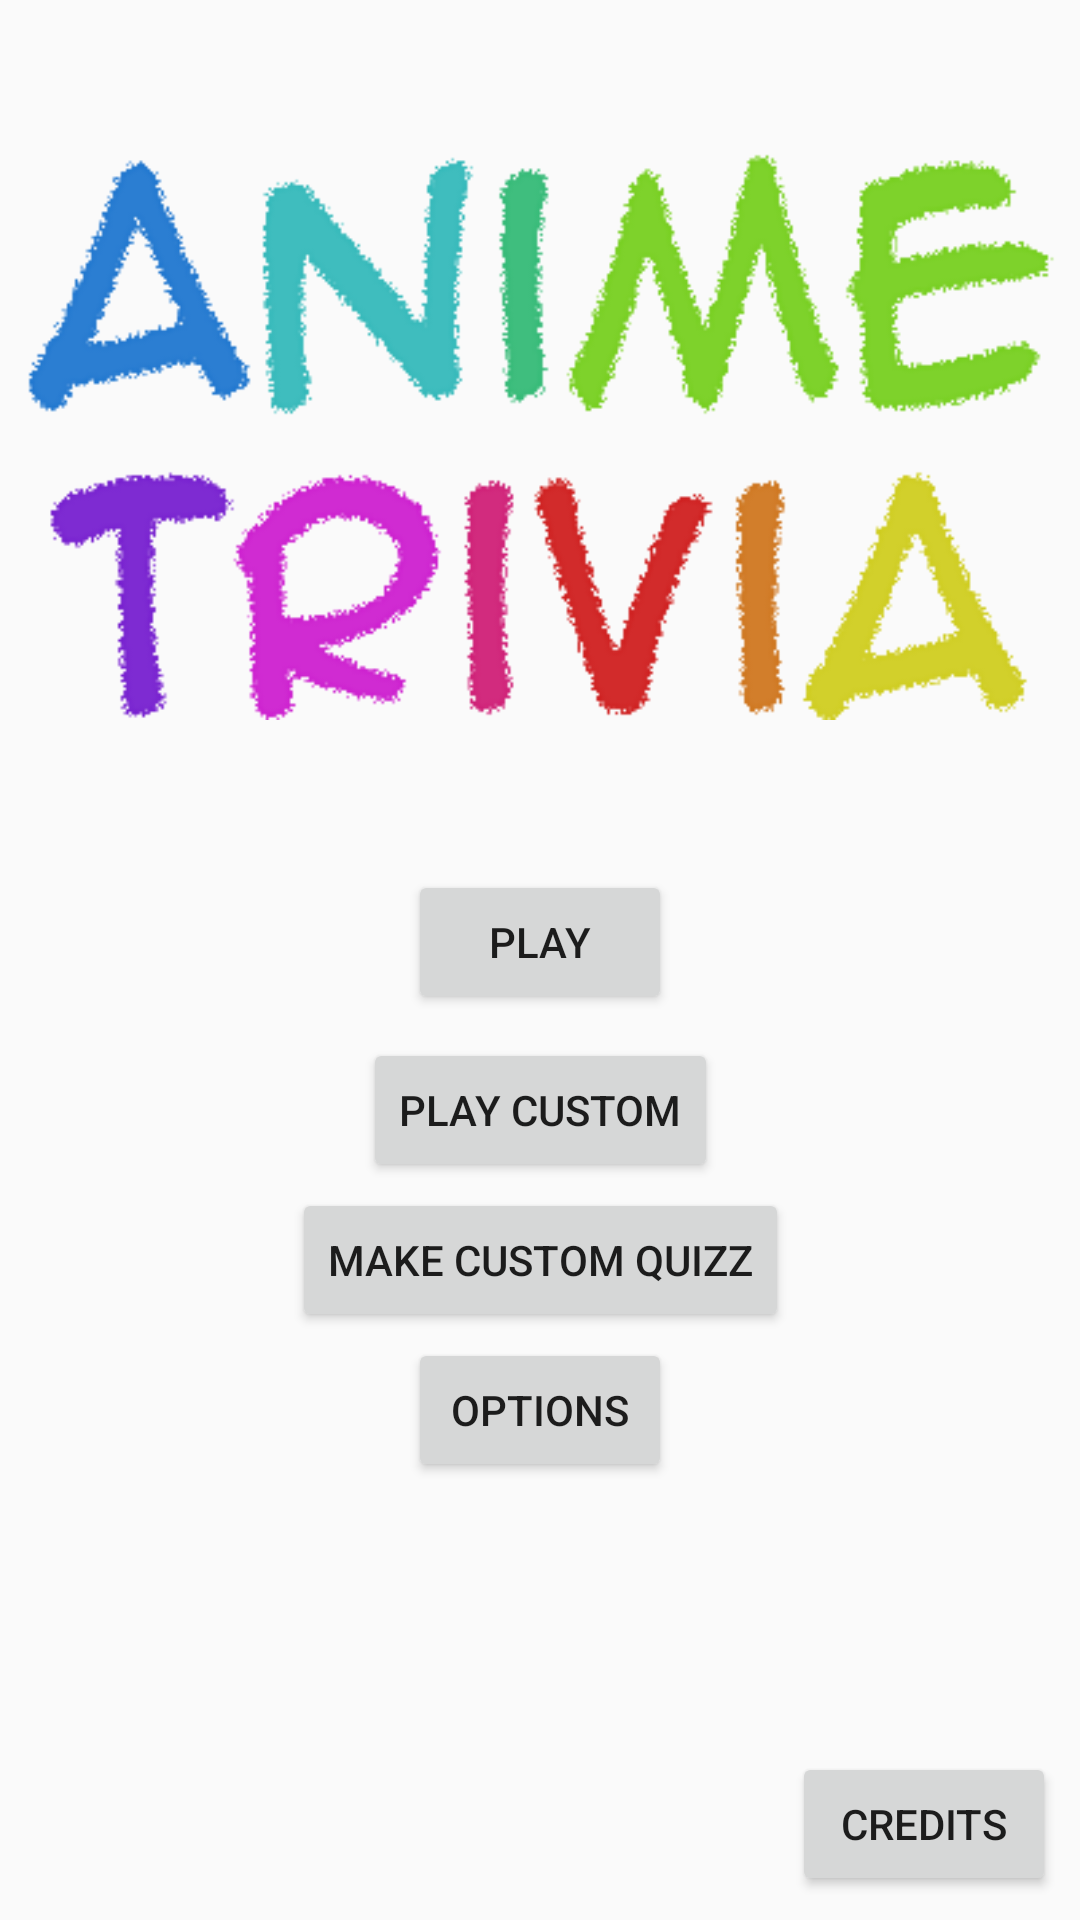

The Android layout XML behind this screen, and the referenced resources:
<!-- AndroidManifest.xml: application theme AppTheme -->
<!-- res/layout/activity_menu.xml -->
<?xml version="1.0" encoding="utf-8"?>
<android.support.constraint.ConstraintLayout xmlns:android="http://schemas.android.com/apk/res/android"
    xmlns:app="http://schemas.android.com/apk/res-auto"
    xmlns:tools="http://schemas.android.com/tools"
    android:id="@+id/layout_menu"
    android:layout_width="match_parent"
    android:layout_height="match_parent"
    tools:context=".MainActivity">

    <ImageView
        android:id="@+id/imageView"
        android:layout_width="0dp"
        android:layout_height="0dp"
        android:layout_marginStart="8dp"
        android:layout_marginTop="8dp"
        android:layout_marginEnd="8dp"
        android:layout_marginBottom="8dp"
        app:layout_constraintBottom_toTopOf="@+id/btn_play"
        app:layout_constraintEnd_toEndOf="parent"
        app:layout_constraintStart_toStartOf="parent"
        app:layout_constraintTop_toTopOf="parent"
        app:srcCompat="@drawable/applogo" />

    <Button
        android:id="@+id/btn_play"
        android:layout_width="wrap_content"
        android:layout_height="wrap_content"
        android:text="Play"
        app:layout_constraintBottom_toBottomOf="parent"
        app:layout_constraintEnd_toEndOf="parent"
        app:layout_constraintStart_toStartOf="parent"
        app:layout_constraintTop_toTopOf="parent"
        app:layout_constraintVertical_bias="0.49" />

    <Button
        android:id="@+id/btn_playcustom"
        android:layout_width="wrap_content"
        android:layout_height="wrap_content"
        android:layout_marginTop="100dp"
        android:text="Play Custom"
        app:layout_constraintBottom_toBottomOf="parent"
        app:layout_constraintEnd_toEndOf="parent"
        app:layout_constraintStart_toStartOf="parent"
        app:layout_constraintTop_toTopOf="parent" />

    <Button
        android:id="@+id/btn_make"
        android:layout_width="wrap_content"
        android:layout_height="wrap_content"
        android:layout_marginTop="200dp"
        android:text="Make custom quizz"
        app:layout_constraintBottom_toBottomOf="parent"
        app:layout_constraintEnd_toEndOf="parent"
        app:layout_constraintStart_toStartOf="parent"
        app:layout_constraintTop_toTopOf="parent" />

    <Button
        android:id="@+id/btn_options"
        android:layout_width="wrap_content"
        android:layout_height="wrap_content"
        android:layout_marginTop="300dp"
        android:text="Options"
        app:layout_constraintBottom_toBottomOf="parent"
        app:layout_constraintEnd_toEndOf="parent"
        app:layout_constraintStart_toStartOf="parent"
        app:layout_constraintTop_toTopOf="parent" />

    <Button
        android:id="@+id/btn_credits"
        android:layout_width="wrap_content"
        android:layout_height="wrap_content"
        android:layout_marginTop="8dp"
        android:layout_marginEnd="8dp"
        android:layout_marginBottom="8dp"
        android:text="Credits"
        app:layout_constraintBottom_toBottomOf="parent"
        app:layout_constraintEnd_toEndOf="parent"
        app:layout_constraintTop_toBottomOf="@+id/btn_options"
        app:layout_constraintVertical_bias="1.0" />

</android.support.constraint.ConstraintLayout>
<!-- resources referenced by this layout -->
<resources>
  <!-- drawable applogo: png bitmap (drawable, 65115 bytes) -->
  <style name="AppTheme" parent="Theme.AppCompat.Light.NoActionBar">
          
          <item name="colorPrimary">@color/colorPrimaryDark</item>
          <item name="colorPrimaryDark">@color/colorPrimaryDark</item>
          <item name="colorAccent">@color/colorAccent</item>
      </style>
  <!-- not gathered from this repository: default colours our renderer supplied (Android Studio template values) -->
  <color name="colorPrimaryDark">#FF3700B3</color>
  <color name="colorAccent">#FF03DAC5</color>
</resources>
